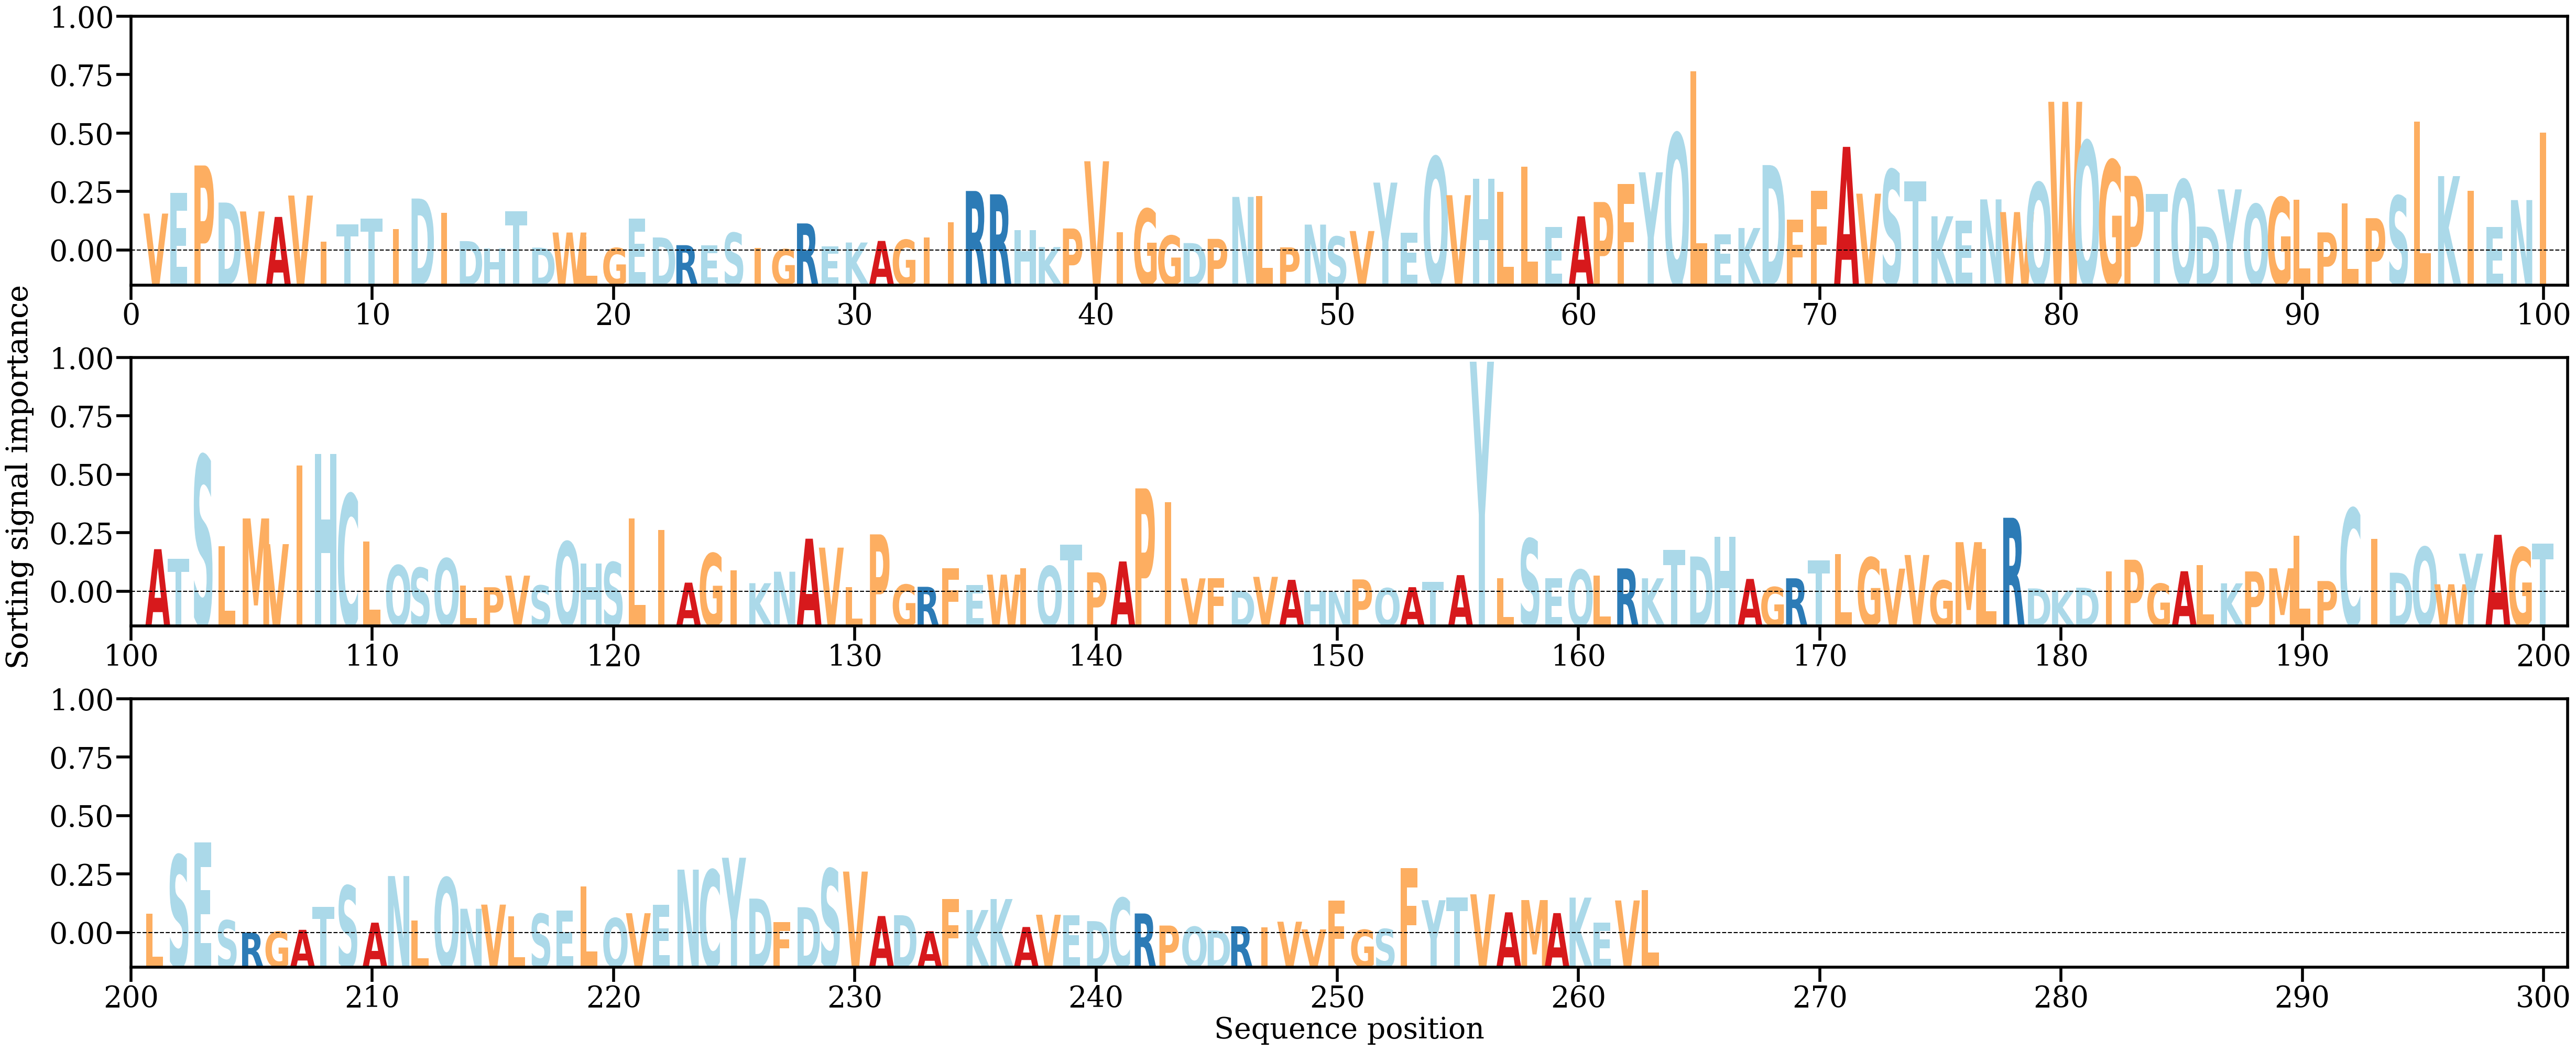

Values plotted in this chart, from the file beside it:
AA, Alpha
V, [0.00385085]
E, [0.00601348]
P, [0.0088518]
D, [0.00499796]
V, [0.00407231]
A, [0.00350284]
V, [0.00572674]
I, [0.00094783]
T, [0.00270786]
T, [0.00332561]
I, [0.00225497]
D, [0.00541508]
I, [0.00395462]
D, [0.00099102]
H, [0.00022455]
T, [0.00410904]
D, [0.00030904]
W, [0.00188207]
L, [0.0014518]
G, [0.0002716]
E, [0.00330787]
D, [0.00136867]
R, [0.00056724]
E, [0.00054142]
S, [0.00185095]
I, [0.00025203]
G, [0.00014485]
R, [0.00282747]
E, [0.00043095]
K, [0.00084312]
A, [0.00100816]
G, [0.00112359]
I, [0.0013878]
I, [0.00295231]
R, [0.00619981]
R, [0.00585166]
H, [0.00213198]
K, [0.00037039]
P, [0.00230128]
V, [0.00928801]
I, [0.0019055]
G, [0.00433732]
G, [0.00155621]
D, [0.00078517]
P, [0.00122277]
N, [0.00558192]
L, [0.00566346]
P, [0.00033779]
N, [0.00270592]
S, [0.00145793]
V, [0.00203662]
Y, [0.00707116]
E, [0.00187918]
Q, [0.00972366]
V, [0.00576114]
H, [0.00748542]
L, [0.00611702]
L, [0.00874991]
E, [0.00246923]
A, [0.00356395]
... 203 more rows
